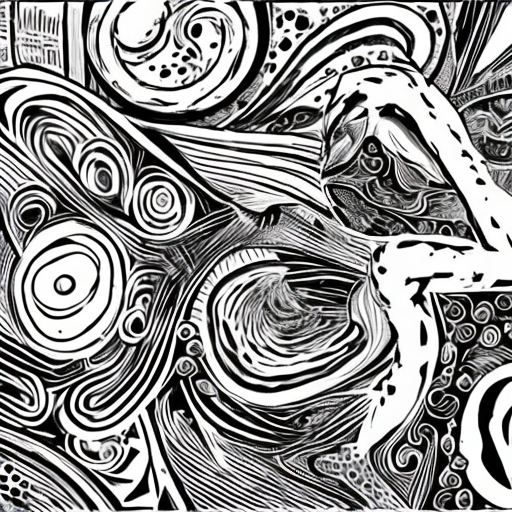
Generation parameters embedded in this image by AUTOMATIC1111 Stable Diffusion web UI or a fork of it (Forge, ...) (PNG 'parameters' text chunk):
artstyle
Steps: 50, Sampler: DDIM, CFG scale: 10, Seed: 1893175181, Size: 512x512, Model hash: cc6cb27103, Model: models_v1-5-pruned-emaonly